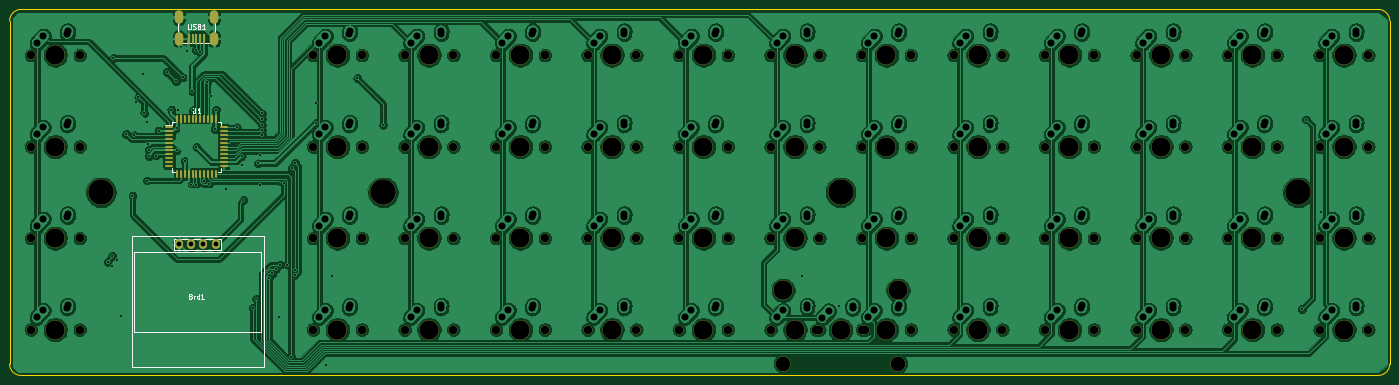
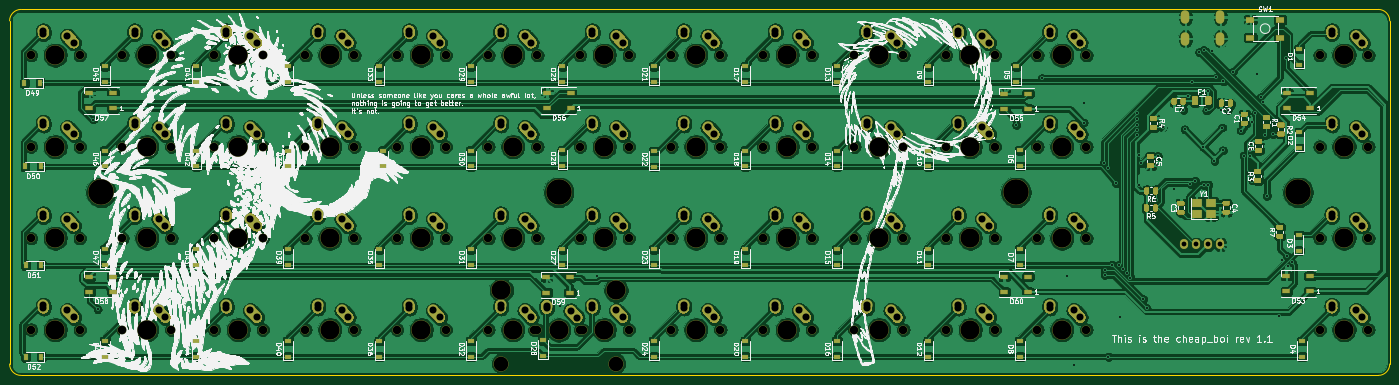
Circuit board: 9 layer files. Board 287.3 x 76.2 mm.
- bottom_copper: cheap_boi-B_Cu.gbl (1086746 bytes)
- bottom_mask: cheap_boi-B_Mask.gbs (63071 bytes)
- bottom_silk: cheap_boi-B_SilkS.gbo (920639 bytes)
- outline: cheap_boi-Edge_Cuts.gm1 (984 bytes)
- top_copper: cheap_boi-F_Cu.gtl (816882 bytes)
- top_mask: cheap_boi-F_Mask.gts (7984 bytes)
- top_silk: cheap_boi-F_SilkS.gto (12461 bytes)
- drill: cheap_boi-NPTH.drl (3029 bytes)
- drill: cheap_boi-PTH.drl (5047 bytes)

=== bottom_copper: cheap_boi-B_Cu.gbl (1086746 bytes, source omitted) ===
=== bottom_mask: cheap_boi-B_Mask.gbs (63071 bytes, source omitted) ===
=== bottom_silk: cheap_boi-B_SilkS.gbo (920639 bytes, source omitted) ===
=== outline: cheap_boi-Edge_Cuts.gm1 ===
%TF.GenerationSoftware,KiCad,Pcbnew,5.1.6*%
%TF.CreationDate,2020-09-29T12:29:31+02:00*%
%TF.ProjectId,cheap_boi,63686561-705f-4626-9f69-2e6b69636164,rev?*%
%TF.SameCoordinates,Original*%
%TF.FileFunction,Profile,NP*%
%FSLAX46Y46*%
G04 Gerber Fmt 4.6, Leading zero omitted, Abs format (unit mm)*
G04 Created by KiCad (PCBNEW 5.1.6) date 2020-09-29 12:29:31*
%MOMM*%
%LPD*%
G01*
G04 APERTURE LIST*
%TA.AperFunction,Profile*%
%ADD10C,0.050000*%
%TD*%
G04 APERTURE END LIST*
D10*
X347662500Y-33337500D02*
X65087500Y-33337500D01*
X350043750Y-107156250D02*
X350043750Y-35718750D01*
X65087500Y-109537500D02*
X347662500Y-109537500D01*
X62706250Y-35718750D02*
X62706250Y-107156250D01*
X65087500Y-109537500D02*
G75*
G02*
X62706250Y-107156250I0J2381250D01*
G01*
X350043750Y-107156250D02*
G75*
G02*
X347662500Y-109537500I-2381250J0D01*
G01*
X347662500Y-33337500D02*
G75*
G02*
X350043750Y-35718750I0J-2381250D01*
G01*
X62706250Y-35718750D02*
G75*
G02*
X65087500Y-33337500I2381250J0D01*
G01*
M02*

=== top_copper: cheap_boi-F_Cu.gtl (816882 bytes, source omitted) ===
=== top_mask: cheap_boi-F_Mask.gts (7984 bytes, source omitted) ===
=== top_silk: cheap_boi-F_SilkS.gto (12461 bytes, source omitted) ===
=== drill: cheap_boi-NPTH.drl ===
M48
; DRILL file {KiCad 5.1.6} date Tue Sep 29 12:29:59 2020
; FORMAT={-:-/ absolute / inch / decimal}
; #@! TF.CreationDate,2020-09-29T12:29:59+02:00
; #@! TF.GenerationSoftware,Kicad,Pcbnew,5.1.6
; #@! TF.FileFunction,NonPlated,1,2,NPTH
FMAT,2
INCH
T1C0.0689
T2C0.1200
T3C0.1570
T4C0.2087
%
G90
G05
T1
X2.6437Y-1.6875
X3.0437Y-1.6875
X6.4562Y-3.1875
X6.8563Y-3.1875
X10.2062Y-3.1875
X10.6062Y-3.1875
X13.2062Y-3.9375
X13.6062Y-3.9375
X4.9562Y-1.6875
X5.3563Y-1.6875
X11.7062Y-2.4375
X12.1062Y-2.4375
X5.7062Y-2.4375
X6.1063Y-2.4375
X7.9562Y-2.4375
X8.3562Y-2.4375
X10.2062Y-2.4375
X10.6062Y-2.4375
X4.9562Y-2.4375
X5.3563Y-2.4375
X7.2062Y-1.6875
X7.6063Y-1.6875
X7.9562Y-3.1875
X8.3562Y-3.1875
X10.2062Y-3.9375
X10.6062Y-3.9375
X5.7062Y-3.9375
X6.1063Y-3.9375
X7.9562Y-1.6875
X8.3562Y-1.6875
X9.4562Y-1.6875
X9.8562Y-1.6875
X10.2062Y-1.6875
X10.6062Y-1.6875
X9.08Y-3.94
X9.48Y-3.94
X10.9562Y-3.9375
X11.3562Y-3.9375
X4.9562Y-3.9375
X5.3563Y-3.9375
X9.4562Y-3.1875
X9.8562Y-3.1875
X13.2062Y-2.4375
X13.6062Y-2.4375
X2.6437Y-2.4375
X3.0437Y-2.4375
X8.7062Y-2.4375
X9.1062Y-2.4375
X2.6437Y-3.1875
X3.0437Y-3.1875
X11.7062Y-3.9375
X12.1062Y-3.9375
X7.9562Y-3.9375
X8.3562Y-3.9375
X10.9562Y-2.4375
X11.3562Y-2.4375
X5.7062Y-3.1875
X6.1063Y-3.1875
X13.2062Y-3.1875
X13.6062Y-3.1875
X10.9562Y-1.6875
X11.3562Y-1.6875
X12.4562Y-3.1875
X12.8562Y-3.1875
X2.6437Y-3.9375
X3.0437Y-3.9375
X11.7062Y-1.6875
X12.1062Y-1.6875
X8.7062Y-1.6875
X9.1062Y-1.6875
X11.7062Y-3.1875
X12.1062Y-3.1875
X8.7062Y-3.9375
X9.1062Y-3.9375
X12.4562Y-1.6875
X12.8562Y-1.6875
X6.4562Y-3.9375
X6.8563Y-3.9375
X10.9562Y-3.1875
X11.3562Y-3.1875
X12.4562Y-2.4375
X12.8562Y-2.4375
X7.2062Y-3.9375
X7.6063Y-3.9375
X13.2062Y-1.6875
X13.6062Y-1.6875
X6.4562Y-1.6875
X6.8563Y-1.6875
X7.2062Y-2.4375
X7.6063Y-2.4375
X8.7062Y-3.1875
X9.1062Y-3.1875
X7.2062Y-3.1875
X7.6063Y-3.1875
X6.4562Y-2.4375
X6.8563Y-2.4375
X9.4562Y-2.4375
X9.8562Y-2.4375
X4.9562Y-3.1875
X5.3563Y-3.1875
X9.4562Y-3.9375
X9.8562Y-3.9375
X12.4562Y-3.9375
X12.8562Y-3.9375
X5.7062Y-1.6875
X6.1063Y-1.6875
T2
X8.81Y-4.215
X9.75Y-4.215
T3
X5.9062Y-2.4375
X8.1562Y-2.4375
X10.4062Y-2.4375
X5.1562Y-2.4375
X7.4062Y-1.6875
X8.1562Y-3.1875
X10.4062Y-3.9375
X5.9062Y-3.9375
X8.1562Y-1.6875
X9.6562Y-1.6875
X10.4062Y-1.6875
X8.81Y-3.615
X9.28Y-3.94
X9.75Y-3.615
X11.1562Y-3.9375
X5.1562Y-3.9375
X9.6562Y-3.1875
X13.4062Y-2.4375
X2.8438Y-2.4375
X8.9062Y-2.4375
X2.8438Y-3.1875
X11.9062Y-3.9375
X8.1562Y-3.9375
X11.1562Y-2.4375
X5.9062Y-3.1875
X13.4062Y-3.1875
X11.1562Y-1.6875
X12.6562Y-3.1875
X2.8438Y-3.9375
X11.9062Y-1.6875
X8.9062Y-1.6875
X11.9062Y-3.1875
X8.9062Y-3.9375
X12.6562Y-1.6875
X6.6562Y-3.9375
X11.1562Y-3.1875
X12.6562Y-2.4375
X7.4062Y-3.9375
X13.4062Y-1.6875
X6.6562Y-1.6875
X7.4062Y-2.4375
X8.9062Y-3.1875
X7.4062Y-3.1875
X6.6562Y-2.4375
X9.6562Y-2.4375
X5.1562Y-3.1875
X9.6562Y-3.9375
X12.6562Y-3.9375
X5.9062Y-1.6875
X2.8438Y-1.6875
X6.6562Y-3.1875
X10.4062Y-3.1875
X13.4062Y-3.9375
X5.1562Y-1.6875
X11.9062Y-2.4375
T4
X5.5315Y-2.8123
X3.2185Y-2.8123
X9.2807Y-2.8123
X13.0304Y-2.8123
T0
M30

=== drill: cheap_boi-PTH.drl (5047 bytes, source omitted) ===
